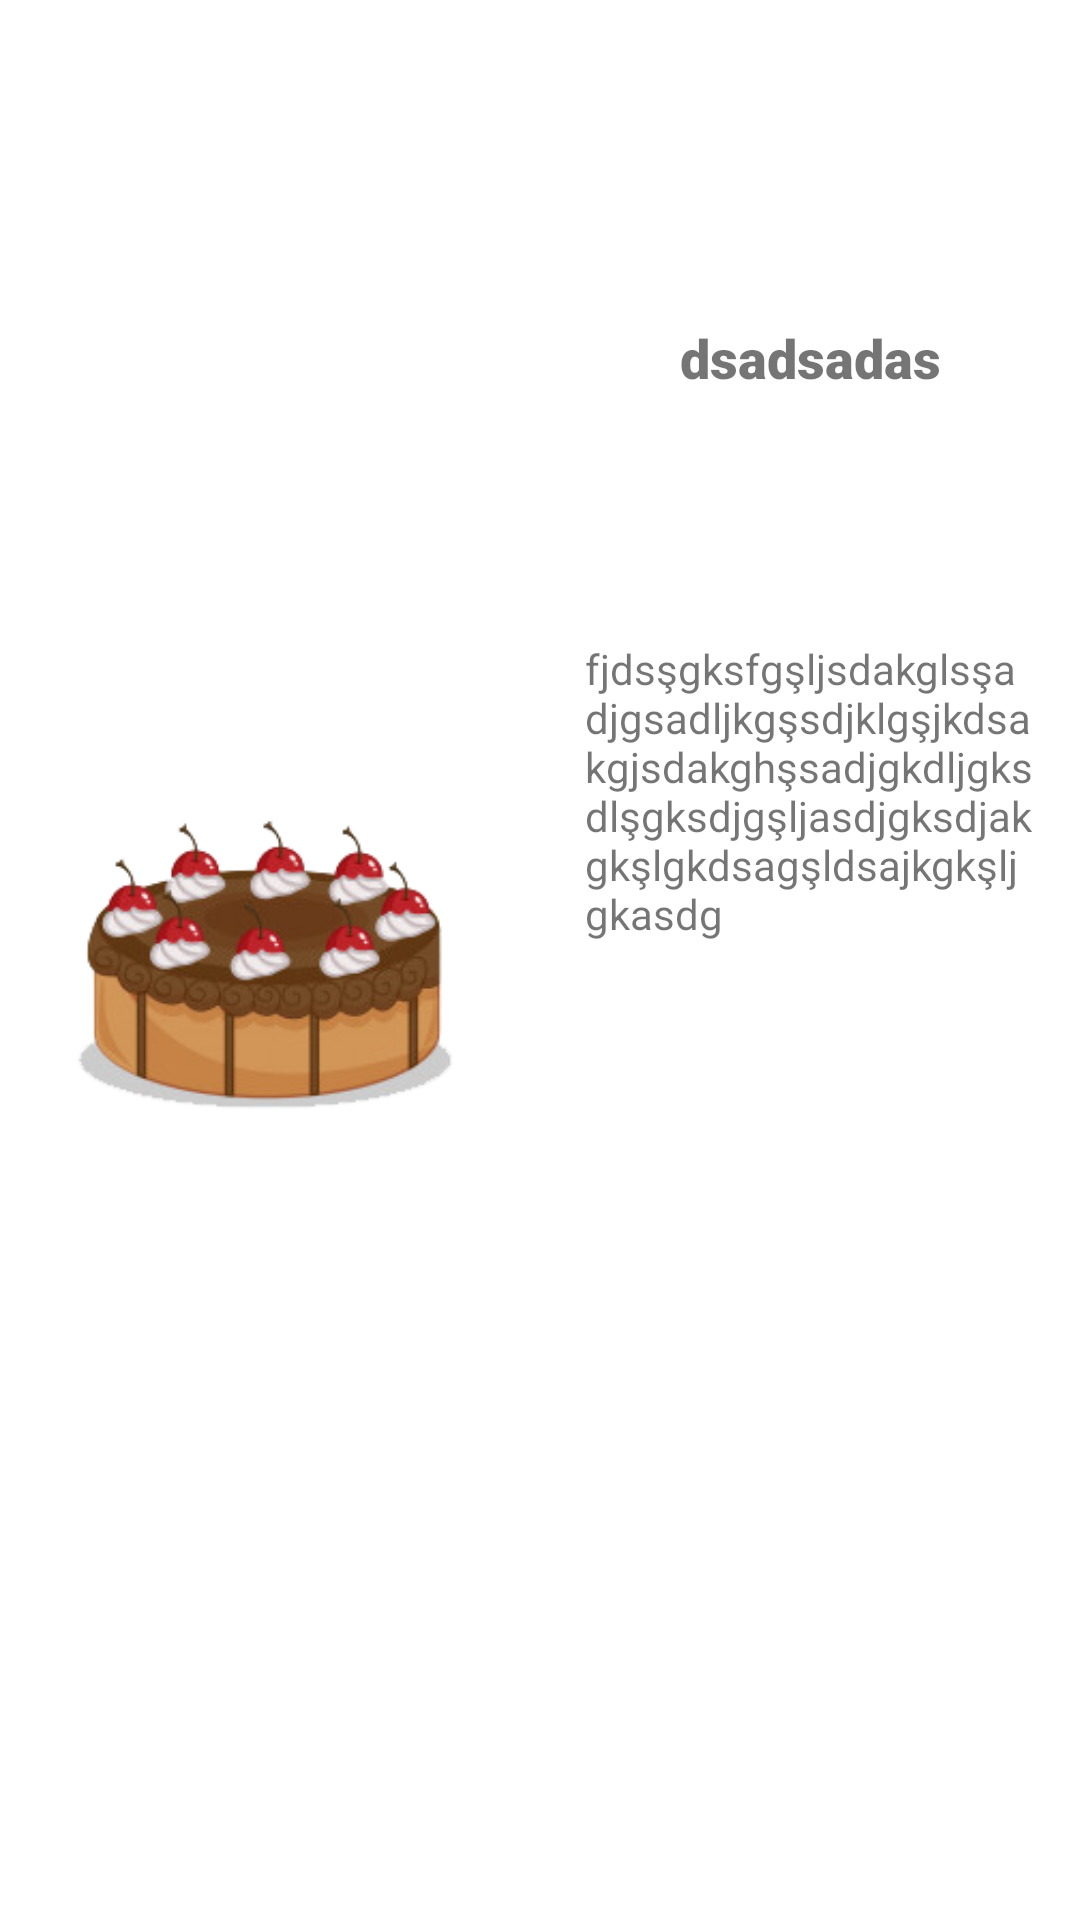

Here is an Android app screen rendered from its layout file. Give the layout XML and the strings, colors and styles it references.
<!-- AndroidManifest.xml: application theme Theme.Recipes -->
<!-- res/layout/food_custom.xml -->
<?xml version="1.0" encoding="utf-8"?>
<LinearLayout xmlns:android="http://schemas.android.com/apk/res/android"
    android:layout_width="match_parent"
    android:layout_height="200dp"
    android:orientation="horizontal"
    android:id="@+id/rltLayout"
    android:weightSum="2">
    <LinearLayout
        android:layout_width="match_parent"
        android:layout_height="match_parent"
        android:orientation="vertical"
        android:layout_weight="1"
        android:paddingTop="25px"
        >

        <ImageView
            android:id="@+id/foodImage"
            android:padding="25dp"
            android:layout_width="match_parent"
            android:layout_height="match_parent"
            android:src="@drawable/cake">

        </ImageView>
    </LinearLayout>
    <LinearLayout
        android:layout_weight="1"
        android:layout_width="match_parent"
        android:layout_height="match_parent"
        android:orientation="vertical"
        android:weightSum="6"
        >
        <TextView
            android:id="@+id/foodTitle"
            android:fontFamily="sans-serif-black"
            android:layout_weight="2"
            android:paddingTop="25dp"
            android:layout_width="match_parent"
            android:layout_height="0dp"
            android:gravity="center"
            android:textSize="18sp"
            android:text="dsadsadas">

        </TextView>
        <TextView
            android:id="@+id/foodDescription"
            android:layout_weight="4"
            android:paddingLeft="15dp"
            android:paddingRight="15dp"
            android:layout_width="match_parent"
            android:layout_height="0dp"
            android:text="fjdsşgksfgşljsdakglsşadjgsadljkgşsdjklgşjkdsakgjsdakghşsadjgkdljgksdlşgksdjgşljasdjgksdjakgkşlgkdsagşldsajkgkşljgkasdg">

        </TextView>
    </LinearLayout>

</LinearLayout>
<!-- resources referenced by this layout -->
<resources>
  <!-- drawable cake: png bitmap (drawable-v24, 38536 bytes) -->
  <style name="Theme.Recipes" parent="Theme.MaterialComponents.DayNight.DarkActionBar">
          
          <item name="colorPrimary">#3b3a36</item>
          <item name="colorPrimaryVariant">#3b3a36</item>
          <item name="colorOnPrimary">#c9c9c9</item>
          
          <item name="colorSecondary">@color/teal_200</item>
          <item name="colorSecondaryVariant">@color/teal_700</item>
          <item name="colorOnSecondary">@color/black</item>
          
          <item name="android:statusBarColor" tools:targetApi="l">?attr/colorPrimaryVariant</item>
          
      </style>
  <!-- not gathered from this repository: default colours our renderer supplied (Android Studio template values) -->
  <color name="teal_200">#FF03DAC5</color>
  <color name="teal_700">#FF018786</color>
  <color name="black">#FF000000</color>
</resources>
